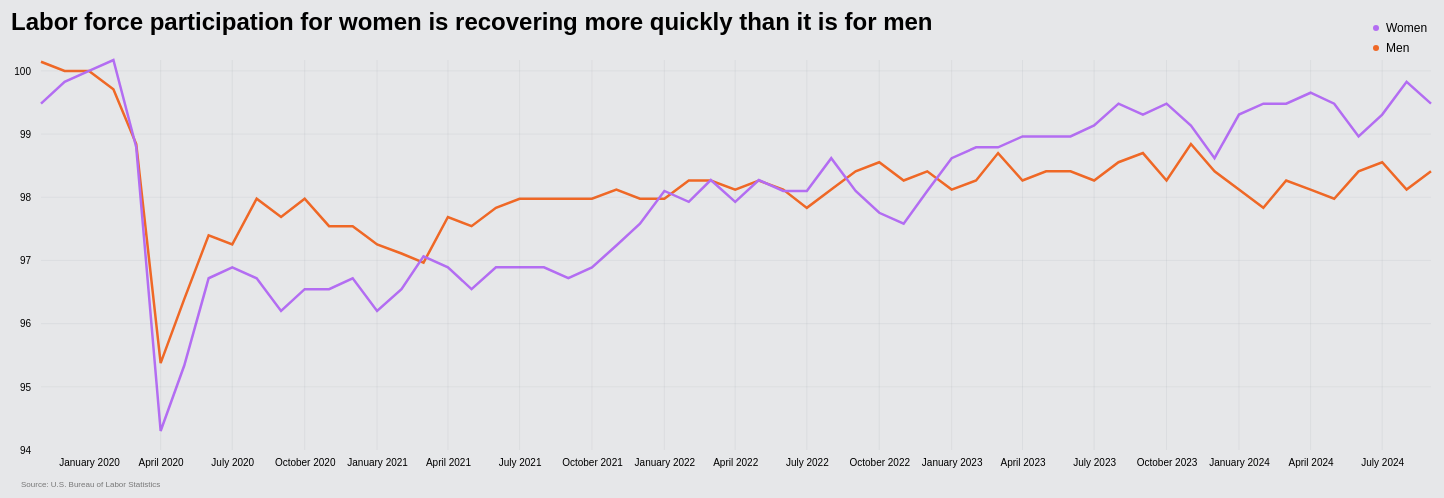
D3 v7 page, settled after 480 driven frames (8 s of simulated time); the page loaded 1 data file(s).


      // Set dimensions and margins for the chart
      const margin = { top: 70, right: 30, bottom: 40, left: 80 };
      const width = 1500 - margin.left - margin.right;
      const height = 500 - margin.top - margin.bottom;

      // Set up x & y scales
      const x = d3.scaleTime().range([0, width]);

      const y = d3.scaleLinear().range([height, 0]);

      // Create SVG element and append it to the chart container
      const svg = d3
        .select("#chart-container")
        .append("svg")
        .attr("width", width + margin.left + margin.right)
        .attr("height", height + margin.top + margin.bottom)
        .append("g")
        .attr("transform", `translate(${margin.left},${margin.top})`);

      // Define the categories
      const categories = [
        { name: "Men", color: "#EF6826" },
        { name: "Women", color: "#B36DF2" },
      ];

      // Create tooltip div
      const tooltip = d3.select("body").append("div").attr("class", "tooltip");

      // Load dataset & customize data - including axes, line, legend, tooltip
      d3.json("data.json").then((data) => {
        // Define domains after data is loaded
        x.domain(d3.extent(data, (d) => new Date(d.Date)));
        y.domain([94, d3.max(data, (d) => Math.max(d.Men, d.Women))]);
        // y.domain([94,d3.max(data, d => Math.max(...categories.map(c => d[c.name])))
        // ]);

        // Add the x-axis
        svg
          .append("g")
          .attr("transform", `translate(0,${height})`)
          .style("font-size", "10px")
          .call(
            d3
              .axisBottom(x)
              .ticks(d3.timeMonth.every(3))
              .tickFormat(d3.timeFormat("%B %Y"))
          )
          .call((g) => g.select(".domain").remove()) // Removes axis lines
          .selectAll(".tick line")
          .style("stroke-opacity", 0); // Removes tick lines
        svg.selectAll(".tick text");
        // .attr("fill", "#777");

        // Add the y-axis
        svg
          .append("g")
          .style("font-size", "10px")
          .call(
            d3
              .axisLeft(y)
              .ticks(d3.max(data, (d) => Math.max(d.Men, d.Women) - 94))
              .tickSize(0)
              .tickPadding(10)
          )
          .call((g) => g.select(".domain").remove()); // Removes axis lines
        svg.selectAll(".tick text");
        // .attr("fill", "#777");

        // Create the line generator
        const line = d3.line().x((d) => x(new Date(d.Date)));
        // .y((d) => y(d.value));

        // Add lines for each category
        categories.forEach((category) => {
          svg
            .append("path")
            .datum(data)
            .attr("fill", "none")
            .attr("stroke", category.color)
            .attr("stroke-width", 2.5)
            .attr(
              "d",
              line.y((d) => y(d[category.name]))
            );
        });

        // Add vertical gridlines
        svg
          .selectAll("xGrid")
          .data(x.ticks().slice(1))
          .join("line")
          .attr("x1", (d) => x(d))
          .attr("x2", (d) => x(d))
          .attr("y1", 0)
          .attr("y2", height)
          .attr("stroke", "#74858F")
          .attr("stroke-width", 0.1);

        // Add horizontal gridlines
        svg
          .selectAll("yGrid")
          .data(
            y.ticks(d3.max(data, (d) => Math.max(d.Men, d.Women) - 94)).slice(1)
          )
          .join("line")
          .attr("x1", 0)
          .attr("x2", width)
          .attr("y1", (d) => y(d))
          .attr("y2", (d) => y(d))
          .attr("stroke", "#74858F")
          .attr("stroke-width", 0.1);

        // Add the chart title
        svg
          .append("text")
          .attr("class", "chart-title")
          .attr("x", margin.left - 110)
          .attr("y", margin.top - 100)
          .style("font-size", "24px")
          .style("font-weight", "bold")
          .style("font-family", "sans-serif")
          .text(
            "Labor force participation for women is recovering more quickly than it is for men"
          );

        // Add source credit
        svg
          .append("text")
          .attr("class", "source-credit")
          .attr("x", width - 1410)
          .attr("y", height + margin.bottom - 3)
          .attr("fill", "#777")
          .style("font-size", "8px")
          .style("font-family", "sans-serif")
          .text("Source: U.S. Bureau of Labor Statistics");

        // Create circles for all categories
        const circles = categories.map((category) =>
          svg.append("circle").attr("r", 0).attr("fill", category.color)
        );

        // Create listening rectangle
        const listeningRect = svg
          .append("rect")
          .attr("width", width)
          .attr("height", height);

        // Mouse move function
        listeningRect.on("mousemove", function (event) {
          const [xCoord] = d3.pointer(event, this);
          const bisectDate = d3.bisector((d) => new Date(d.Date)).left;
          const x0 = x.invert(xCoord);
          const i = bisectDate(data, x0, 1);
          const d0 = data[i - 1];
          const d1 = data[i];
          const d = x0 - new Date(d0.Date) > new Date(d1.Date) - x0 ? d1 : d0;
          const xPos = x(new Date(d.Date));

          // Update all circles with position and transition
          circles.forEach((circle, i) => {
            const category = categories[i];
            circle
              .attr("cx", xPos)
              .attr("cy", y(d[category.name]))
              .transition()
              .duration(50)
              .style("opacity", 1)
              .attr("r", 5);
          });

          // Create tooltip content
          const tooltipContent = `
                <div style="margin-bottom: 5px"><strong>Date:</strong> ${d3.timeFormat(
                  "%B %Y"
                )(new Date(d.Date))}</div>
                <div style="margin-bottom: 3px"><span style="color: ${
                  categories[1].color
                }">●</span> <strong>Women:</strong> ${d.Women.toFixed(1)}%</div>
                <div><span style="color: ${
                  categories[0].color
                }">●</span> <strong>Men:</strong> ${d.Men.toFixed(1)}%</div>
            `;

          // Update tooltip
          tooltip
            .style("display", "block")
            .style("opacity", 1)
            .style("left", `${event.pageX + 10}px`)
            .style("top", `${event.pageY - 30}px`)
            .html(tooltipContent);
        });

        // Mouse leave function
        listeningRect.on("mouseleave", function () {
          // Hide circles
          circles.forEach((circle) => {
            circle.transition().duration(50).style("opacity", 0).attr("r", 0);
          });

          // Hide tooltip
          tooltip.style("display", "none");
        });

        // Add a legend for the lines
        const legend = svg
          .append("g")
          .attr("transform", `translate(${width - 60},${height - 425})`);

        // Assign colors to categories
        const legendCategories = [
          { name: "Women", color: "#B36DF2" },
          { name: "Men", color: "#EF6826" },
        ];

        legendCategories.forEach((d, index) => {
          const legendRow = legend
            .append("g")
            .attr("transform", `translate(0, ${index * 20})`);

          legendRow
            .append("circle")
            .attr("r", 3)
            .attr("cx", 5)
            .attr("cy", 3)
            .attr("fill", d.color);

          legendRow
            .append("text")
            .attr("x", 15)
            .attr("y", 0)
            .attr("dy", "0.35em")
            .text(d.name)
            .style("font-size", "12px")
            .style("font-family", "sans-serif")
            .attr("alignment-baseline", "middle");
        });
      });
    

### data: data.json
[
 {
  "Date": "2019-11-01",
  "Men": 100.1,
  "Women": 99.48
 },
 {
  "Date": "2019-12-01",
  "Men": 100,
  "Women": 99.83
 },
 {
  "Date": "2020-01-01",
  "Men": 100,
  "Women": 100
 },
 {
  "Date": "2020-02-01",
  "Men": 99.71,
  "Women": 100.2
 },
 {
  "Date": "2020-03-01",
  "Men": 98.84,
  "Women": 98.79
 },
 {
  "Date": "2020-04-01",
  "Men": 95.38,
  "Women": 94.3
 },
 {
  "Date": "2020-05-01",
  "Men": 96.39,
  "Women": 95.34
 },
 {
  "Date": "2020-06-01",
  "Men": 97.4,
  "Women": 96.72
 },
 "... 51 more items"
]